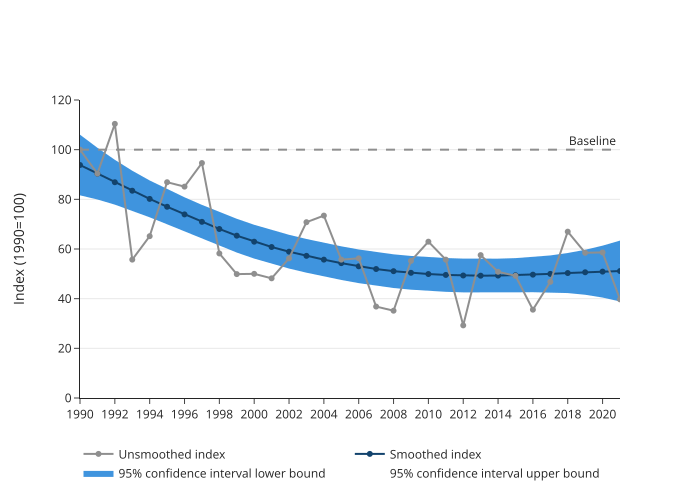

The table this chart was drawn from, first rows:
year, measure, value
1990, Unsmoothed index, 100.0
1991, Unsmoothed index, 90.36
1992, Unsmoothed index, 110.4
1993, Unsmoothed index, 55.72
1994, Unsmoothed index, 65.16
1995, Unsmoothed index, 86.9
1996, Unsmoothed index, 85.11
1997, Unsmoothed index, 94.62
1998, Unsmoothed index, 58.21
1999, Unsmoothed index, 49.89
2000, Unsmoothed index, 50
2001, Unsmoothed index, 48.19
2002, Unsmoothed index, 56.23
2003, Unsmoothed index, 70.79
2004, Unsmoothed index, 73.45
2005, Unsmoothed index, 55.72
2006, Unsmoothed index, 56.23
2007, Unsmoothed index, 36.81
2008, Unsmoothed index, 35.16
2009, Unsmoothed index, 55.21
2010, Unsmoothed index, 62.95
2011, Unsmoothed index, 55.72
2012, Unsmoothed index, 29.24
2013, Unsmoothed index, 57.54
2014, Unsmoothed index, 50.81
2015, Unsmoothed index, 49.2
2016, Unsmoothed index, 35.56
2017, Unsmoothed index, 46.77
2018, Unsmoothed index, 66.99
2019, Unsmoothed index, 58.48
2020, Unsmoothed index, 58.61
2021, Unsmoothed index, 39.72
1990, Smoothed index, 93.82
1991, Smoothed index, 90.34
1992, Smoothed index, 86.89
1993, Smoothed index, 83.47
1994, Smoothed index, 80.17
1995, Smoothed index, 77.01
1996, Smoothed index, 73.93
1997, Smoothed index, 70.94
1998, Smoothed index, 68.06
1999, Smoothed index, 65.37
2000, Smoothed index, 62.94
2001, Smoothed index, 60.8
2002, Smoothed index, 58.92
2003, Smoothed index, 57.25
2004, Smoothed index, 55.71
2005, Smoothed index, 54.3
2006, Smoothed index, 53.03
2007, Smoothed index, 51.94
2008, Smoothed index, 51.07
2009, Smoothed index, 50.41
2010, Smoothed index, 49.92
2011, Smoothed index, 49.56
2012, Smoothed index, 49.33
2013, Smoothed index, 49.26
2014, Smoothed index, 49.3
2015, Smoothed index, 49.44
2016, Smoothed index, 49.67
2017, Smoothed index, 49.98
... 68 more rows
